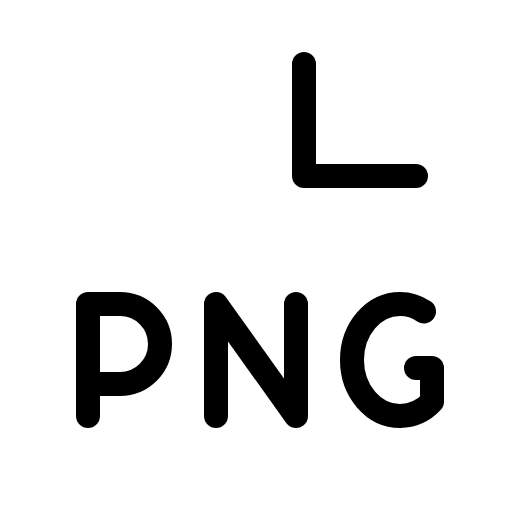
t = 0.00 s
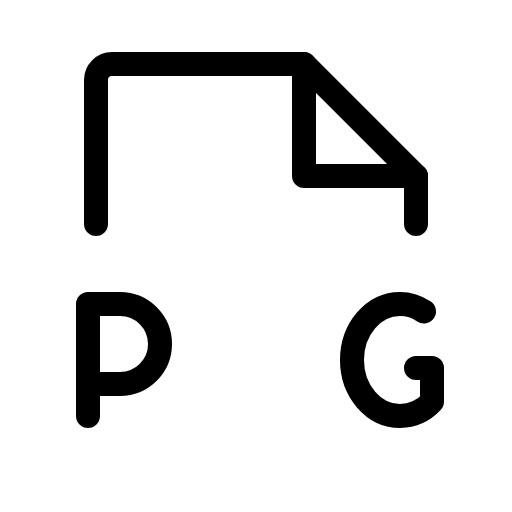
t = 1.20 s
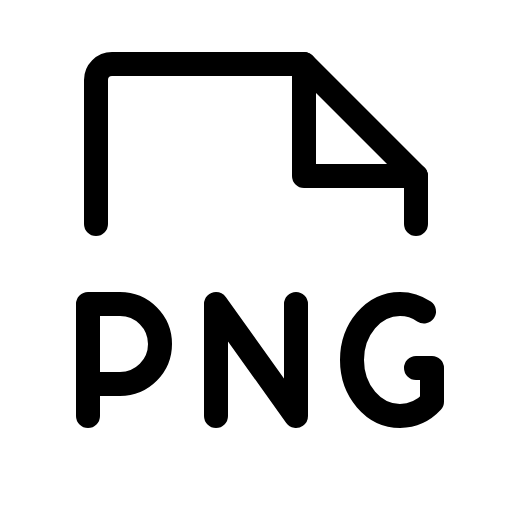
t = 1.58 s
t = 1.95 s: frame unchanged from t = 1.58 s, image omitted
t = 2.33 s: frame unchanged from t = 1.58 s, image omitted

The animated SVG that drew these frames (rendered in a browser with its animation timeline set to each time). Animation: 1 CSS @keyframes rule; one cycle of 2.70 s, repeats indefinitely.

<svg xmlns="http://www.w3.org/2000/svg" viewBox="0 0 256 256">
  <style>
    .draw-line {
      stroke-dasharray: 2000;
      stroke-dashoffset: 0;
    }
    svg:hover .draw-line {
      animation: phosphor-draw-in 1.5s ease-in-out infinite;
    }
    @keyframes phosphor-draw-in {
      0%   { stroke-dashoffset: 2000; }
      100% { stroke-dashoffset: 0; }
    }
  </style><rect width="256" height="256" fill="none"/><path d="M48,112V40a8,8,0,0,1,8-8h96l56,56v24" fill="none" stroke="currentColor" stroke-linecap="round" stroke-linejoin="round" stroke-width="12" class="draw-line" pathLength="1" style="animation-delay: 0s"/><polyline points="152 32 152 88 208 88" fill="none" stroke="currentColor" stroke-linecap="round" stroke-linejoin="round" stroke-width="12" class="draw-line" pathLength="1" style="animation-delay: 0.3s"/><path d="M44,192H60a20,20,0,0,0,0-40H44v56" fill="none" stroke="currentColor" stroke-linecap="round" stroke-linejoin="round" stroke-width="12" class="draw-line" pathLength="1" style="animation-delay: 0.6s"/><path d="M208,184h8v16.87A22.12,22.12,0,0,1,200,208c-13.25,0-24-12.54-24-28s10.75-28,24-28a21.28,21.28,0,0,1,12,3.75" fill="none" stroke="currentColor" stroke-linecap="round" stroke-linejoin="round" stroke-width="12" class="draw-line" pathLength="1" style="animation-delay: 0.9s"/><polyline points="108 208 108 152 148 208 148 152" fill="none" stroke="currentColor" stroke-linecap="round" stroke-linejoin="round" stroke-width="12" class="draw-line" pathLength="1" style="animation-delay: 1.2s"/></svg>
